Run: headless pygame with SDL's dummy video driver; simulated clock (each Clock.tick advances the game by its frame time, no real sleeping); random seed 0; keys injected as events and as key.get_pressed() state; no mouse input.
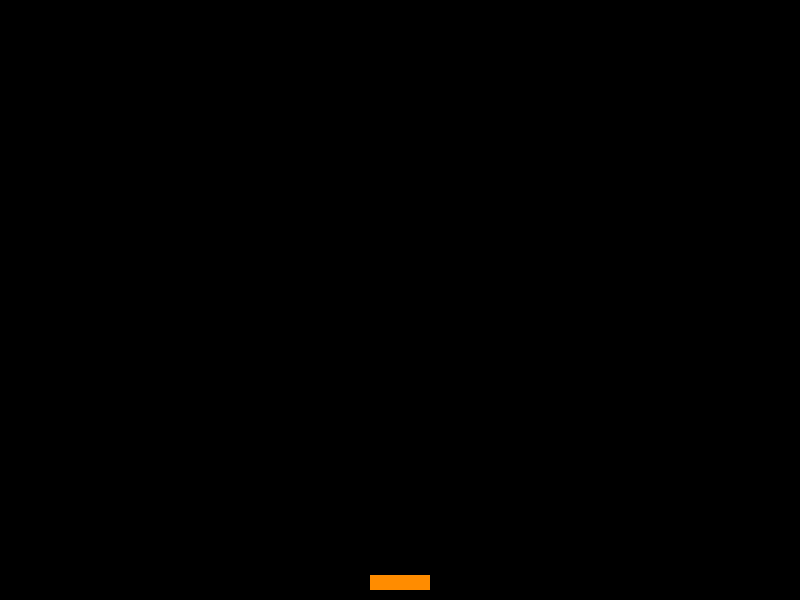
Frame 1 of 4 · flips 1–60 · no input
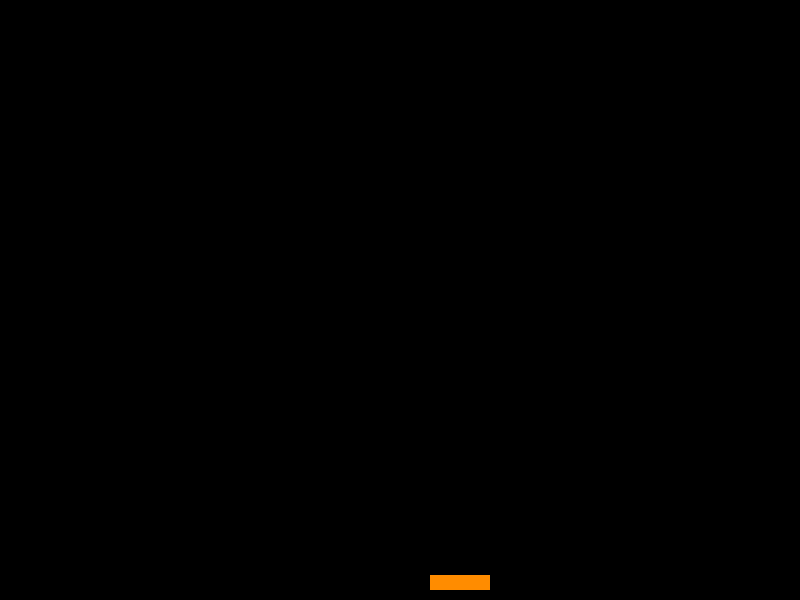
Frame 2 of 4 · flips 61–180 · tapped SPACE, RETURN · held RIGHT (→), D
Frame 3 of 4 · flips 181–300 · held DOWN (↓), S · screen unchanged from frame 2, image omitted
Frame 4 of 4 · flips 301–420 · held LEFT (←), A, UP (↑), W · screen same as frame 1, image omitted

The pygame program that drew these frames:

# https://github.com/Takeshidze/Prom/tree/game
import pygame
import sys

def main():
    exit = False
    size = width, height = 800, 600
    BG_COLOR = (0, 0, 0)
    screen = pygame.display.set_mode(size, pygame.RESIZABLE)
    paddle_w = 60
    paddle_h = 15
    paddle_speed = 10
    paddle = pygame.Rect(width // 2 - paddle_w // 2, height - paddle_h - 10, paddle_w, paddle_h)
    while exit == False:
        screen.fill(BG_COLOR)
        pygame.draw.rect(screen, pygame.Color('darkorange'), paddle)
        for event in pygame.event.get():
            if event.type == pygame.QUIT:
                exit = True
            if event.type == pygame.VIDEORESIZE:
                size = width, height = event.w, event.h
                screen = pygame.display.set_mode(size, pygame.RESIZABLE)
            key = pygame.key.get_pressed()
            if key[pygame.K_a] and paddle.left > 0:
                paddle.left -= paddle_speed
            if key[pygame.K_d] and paddle.right < width:
                paddle.right += paddle_speed
        pygame.display.flip()
        pygame.time.wait(10)
    sys.exit()


if __name__ == '__main__':
    main()
